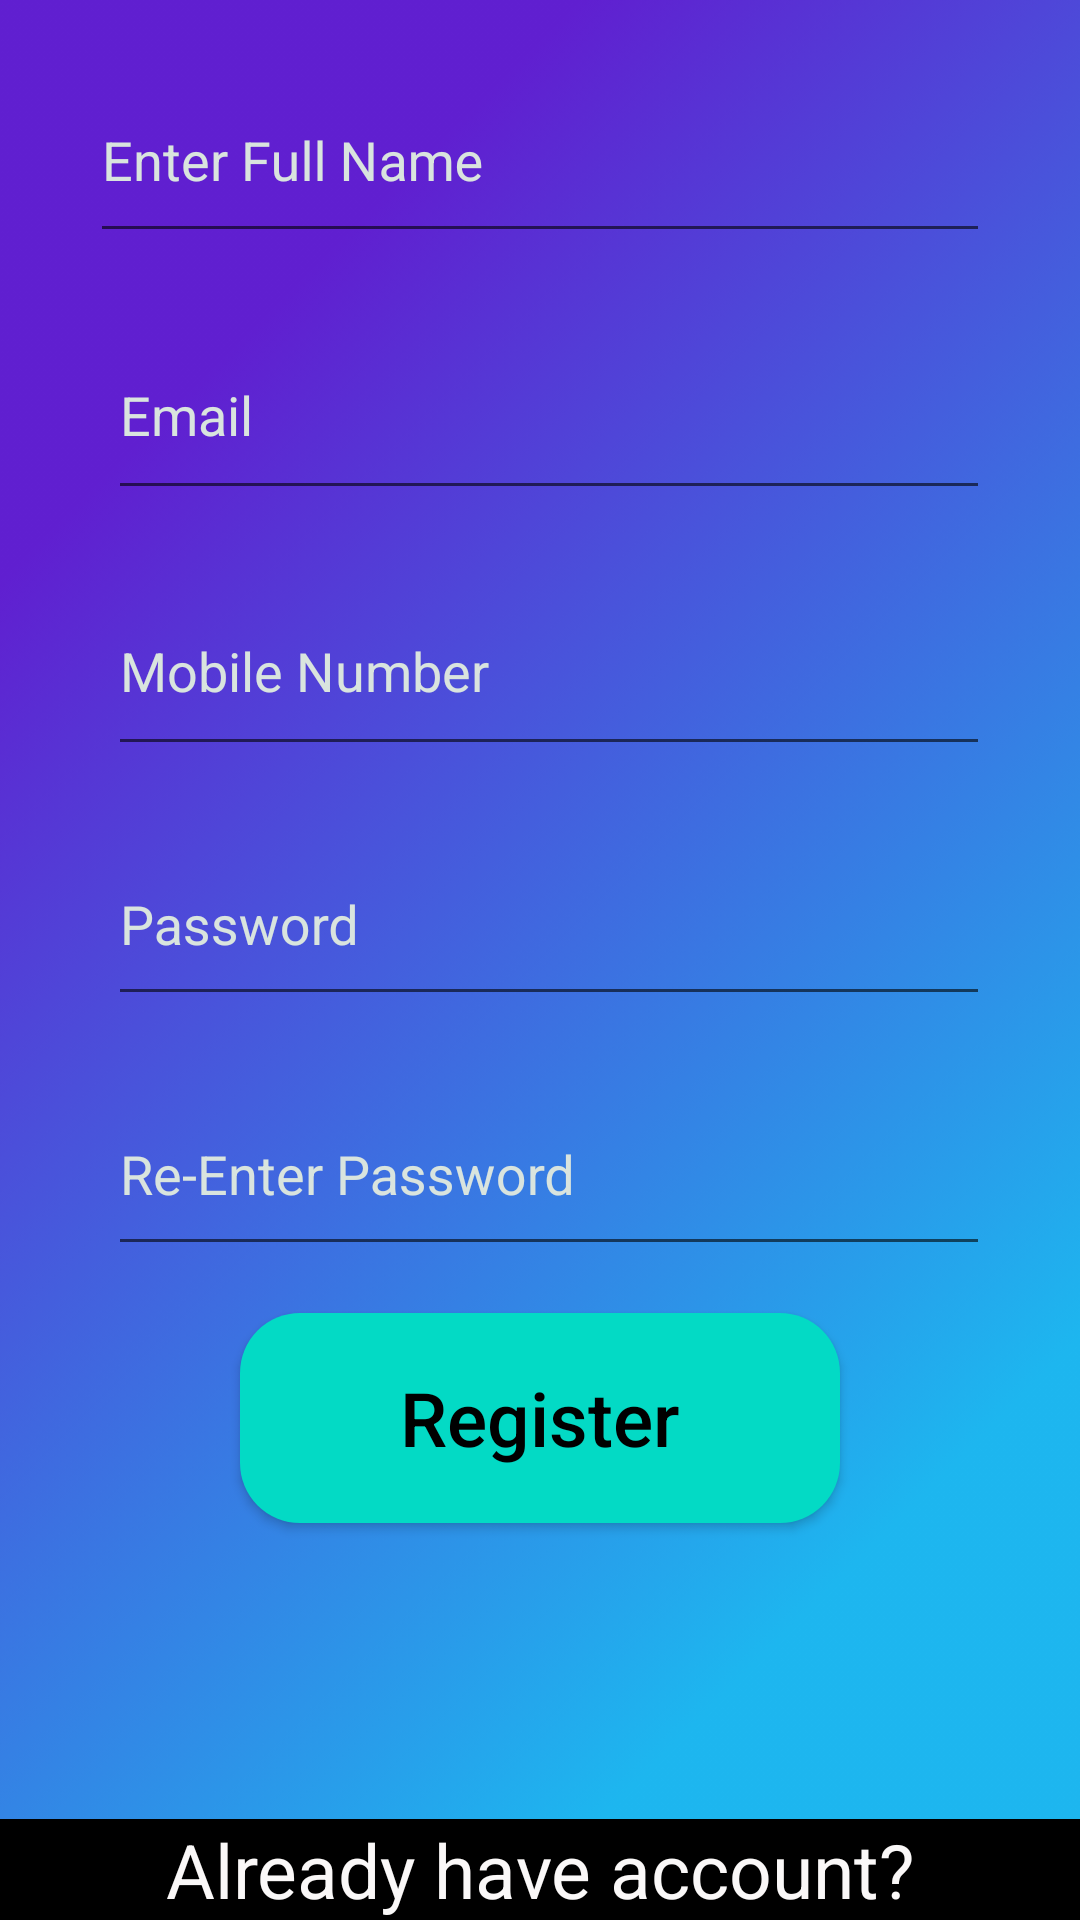

Layout XML and referenced resources for this Android screen:
<!-- AndroidManifest.xml: application theme AppTheme -->
<!-- res/layout/activity_sign_up.xml -->
<?xml version="1.0" encoding="utf-8"?>
<androidx.constraintlayout.widget.ConstraintLayout xmlns:android="http://schemas.android.com/apk/res/android"
    xmlns:app="http://schemas.android.com/apk/res-auto"
    xmlns:tools="http://schemas.android.com/tools"
    android:layout_width="match_parent"
    android:layout_height="match_parent"
    android:background="@drawable/splash_bg"
    android:clickable="true"
    android:focusableInTouchMode="true"
    tools:context=".SignUp">

    <TextView
        android:id="@+id/btnLogin"
        android:layout_width="match_parent"
        android:layout_height="wrap_content"
        android:background="#000000"
        android:gravity="center_horizontal"
        android:text="Already have account?"
        android:textColor="#FAF8F8"
        android:textSize="25sp"
        android:layout_gravity="center"

        app:layout_constraintBottom_toBottomOf="parent"
        app:layout_constraintEnd_toEndOf="parent"
        app:layout_constraintHorizontal_bias="0.0"
        app:layout_constraintStart_toStartOf="parent" />

    <com.google.android.material.textfield.TextInputLayout
        android:id="@+id/lSignUpName"
        android:layout_width="300dp"
        android:layout_height="69dp"
        android:layout_gravity="center_horizontal"
        android:textColorHint="#D9E4DE"
        android:touchscreenBlocksFocus="true"
        app:boxBackgroundMode="outline"
        app:boxCornerRadiusBottomEnd="8dp"
        app:boxCornerRadiusBottomStart="8dp"
        app:boxCornerRadiusTopEnd="8dp"

        app:boxCornerRadiusTopStart="8dp"
        app:boxStrokeColor="#D9E4DE"
        app:layout_constraintBottom_toTopOf="@+id/lSignUpEmail"
        app:layout_constraintEnd_toEndOf="parent"
        app:layout_constraintStart_toStartOf="parent"
        app:layout_constraintTop_toTopOf="parent"
        >

        <com.google.android.material.textfield.TextInputEditText

            android:id="@+id/etSignUpName"
            android:layout_width="match_parent"
            android:layout_height="match_parent"
            android:hint="Enter Full Name"
            android:paddingEnd="20dp"
            android:textColor="#000000"
            android:textColorHint="#000000"
            android:textCursorDrawable="@drawable/cursor"


            />
    </com.google.android.material.textfield.TextInputLayout>

    <com.google.android.material.textfield.TextInputLayout
        android:id="@+id/lSignUpEmail"
        android:layout_width="300dp"
        android:layout_height="70dp"
        android:layout_gravity="center_horizontal"
        android:textColorHint="#D9E4DE"
        android:touchscreenBlocksFocus="true"
        app:boxBackgroundMode="outline"
        app:boxCornerRadiusBottomEnd="8dp"
        app:boxCornerRadiusBottomStart="8dp"
        app:boxCornerRadiusTopEnd="8dp"
        app:boxCornerRadiusTopStart="8dp"
        app:boxStrokeColor="#D9E4DE"

        app:layout_constraintEnd_toEndOf="parent"
        app:layout_constraintBottom_toTopOf="@+id/lSignUpPhoneNumber"
        app:layout_constraintStart_toStartOf="parent"
        app:layout_constraintTop_toBottomOf="@id/lSignUpName">

        <com.google.android.material.textfield.TextInputEditText
            android:id="@+id/etSignUpEmail"
            android:layout_width="match_parent"
            android:layout_height="match_parent"
            android:layout_marginStart="6dp"
            android:hint="Email"
            android:inputType="textEmailAddress"
            android:paddingEnd="20dp"

            />

    </com.google.android.material.textfield.TextInputLayout>

    <com.google.android.material.textfield.TextInputLayout
        android:id="@+id/lSignUpPhoneNumber"
        android:layout_width="300dp"
        android:layout_height="70dp"
        android:layout_gravity="center_horizontal"
        android:textColorHint="#D9E4DE"
        android:touchscreenBlocksFocus="true"
        app:boxBackgroundMode="outline"
        app:boxCornerRadiusBottomEnd="8dp"
        app:boxCornerRadiusBottomStart="8dp"
        app:boxCornerRadiusTopEnd="8dp"
        app:boxCornerRadiusTopStart="8dp"
        app:boxStrokeColor="#D9E4DE"
        app:layout_constraintBottom_toTopOf="@+id/lSignUpPassword"
        app:layout_constraintEnd_toEndOf="parent"
        app:layout_constraintStart_toStartOf="parent"
        app:layout_constraintTop_toBottomOf="@+id/lSignUpEmail">

        <com.google.android.material.textfield.TextInputEditText
            android:id="@+id/etSignUpPhoneNumber"
            android:layout_width="match_parent"
            android:layout_height="match_parent"
            android:layout_marginStart="6dp"
            android:hint="Mobile Number"
            android:inputType="phone"
            android:paddingEnd="20dp"

            />
    </com.google.android.material.textfield.TextInputLayout>


    <com.google.android.material.textfield.TextInputLayout
        android:id="@+id/lSignUpPassword"
        android:layout_width="300dp"
        android:layout_height="68dp"
        android:layout_gravity="center_horizontal"
        android:textColorHint="#D9E4DE"
        android:touchscreenBlocksFocus="true"
        app:boxBackgroundMode="outline"
        app:boxCornerRadiusBottomEnd="8dp"
        app:boxCornerRadiusBottomStart="8dp"
        app:boxCornerRadiusTopEnd="8dp"
        app:boxCornerRadiusTopStart="8dp"
        app:boxStrokeColor="#D9E4DE"
        app:layout_constraintEnd_toEndOf="parent"
        app:layout_constraintStart_toStartOf="parent"
        app:layout_constraintBottom_toTopOf="@id/lConfirmSignUpPassword"
        app:layout_constraintTop_toBottomOf="@+id/lSignUpPhoneNumber">

        <com.google.android.material.textfield.TextInputEditText
            android:id="@+id/etSignUpPassword"
            android:layout_width="match_parent"
            android:layout_height="match_parent"
            android:layout_marginStart="6dp"
            android:hint="Password"
            android:inputType="textPassword"
            android:paddingEnd="20dp"

            />
    </com.google.android.material.textfield.TextInputLayout>

    <com.google.android.material.textfield.TextInputLayout
        android:id="@+id/lConfirmSignUpPassword"
        android:layout_width="300dp"
        android:layout_height="68dp"
        android:layout_gravity="center_horizontal"
        android:textColorHint="#D9E4DE"
        android:touchscreenBlocksFocus="true"
        app:boxBackgroundMode="outline"
        app:boxCornerRadiusBottomEnd="8dp"
        app:boxCornerRadiusBottomStart="8dp"
        app:boxCornerRadiusTopEnd="8dp"
        app:boxCornerRadiusTopStart="8dp"
        app:boxStrokeColor="#D9E4DE"

        app:layout_constraintBottom_toTopOf="@+id/btnSignUpRegister"
        app:layout_constraintEnd_toEndOf="parent"
        app:layout_constraintStart_toStartOf="parent"
        app:layout_constraintTop_toBottomOf="@+id/lSignUpPassword">

        <com.google.android.material.textfield.TextInputEditText
            android:id="@+id/etConfirmSignUpPassword"
            android:layout_width="match_parent"
            android:layout_height="match_parent"
            android:layout_marginStart="6dp"
            android:hint="Re-Enter Password"
            android:inputType="textPassword"
            android:paddingEnd="20dp"

            />
    </com.google.android.material.textfield.TextInputLayout>


    <Button
        android:id="@+id/btnSignUpRegister"
        android:layout_width="200dp"
        android:layout_height="70dp"
        android:layout_gravity="center_horizontal"
        android:background="@drawable/primary_round_btn"
        android:text="Register"
        android:textAllCaps="false"
        android:textColor="#000000"
        android:textSize="25dp"

        app:layout_constraintBottom_toTopOf="@+id/btnLogin"
        app:layout_constraintEnd_toEndOf="parent"
        app:layout_constraintStart_toStartOf="parent"
        app:layout_constraintTop_toBottomOf="@+id/lSignUpPassword" />


</androidx.constraintlayout.widget.ConstraintLayout>
<!-- resources referenced by this layout -->
<resources>
  <!-- drawable cursor (drawable-v24) -->
  <?xml version="1.0" encoding="utf-8"?>
  <shape xmlns:android="http://schemas.android.com/apk/res/android"
      android:shape="rectangle">
      <size
          android:width="2dp"/>
      <solid
          android:color="#D9E4DE"/>
  
  
  
  </shape>
  <!-- drawable primary_round_btn (drawable) -->
  <?xml version="1.0" encoding="utf-8"?>
  <ripple xmlns:android="http://schemas.android.com/apk/res/android"
      android:color="@color/colorPrimary">
      <item>
          <shape xmlns:android="http://schemas.android.com/apk/res/android">
              <corners android:radius="20dp" />
              <solid android:color="@color/teal_200" />
          </shape>
      </item>
  </ripple>
  <!-- drawable splash_bg: png bitmap (drawable, 160575 bytes) -->
  <style name="AppTheme" parent="Theme.AppCompat.Light.NoActionBar">
          <item name="colorPrimary">@color/colorPrimary</item>
          <item name="colorPrimaryDark">@color/colorPrimaryDark</item>
          <item name="colorAccent">@color/colorAccent</item>
      </style>
  <color name="teal_200">#FF03DAC5</color>
  <!-- not gathered from this repository: default colours our renderer supplied (Android Studio template values) -->
  <color name="colorPrimary">#FF6200EE</color>
  <color name="colorPrimaryDark">#FF3700B3</color>
  <color name="colorAccent">#FF03DAC5</color>
</resources>
